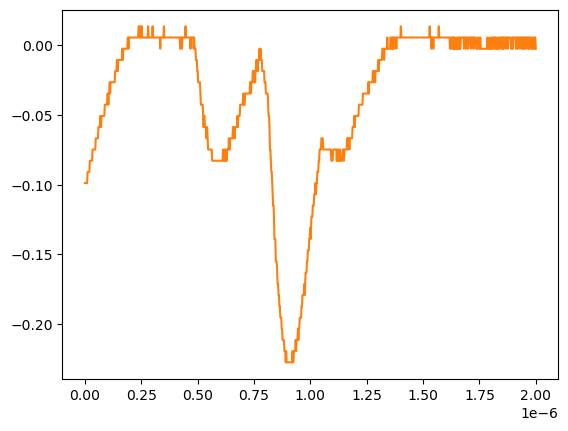

The table this chart was drawn from, first rows:
# KEYSIGHT TECHNOLOGIES, MSO-X 3024T, MY58262555, 07.30.2019051434
# time, 1
# 2024-07-24 15:46:30.490167
0.000000000000000000e+00, -9.879400000000000681e-02
2.002002002002001797e-09, -9.879400000000000681e-02
4.004004004004003593e-09, -9.879400000000000681e-02
6.006006006006005804e-09, -9.879400000000000681e-02
8.008008008008007187e-09, -9.879400000000000681e-02
1.001001001001000857e-08, -9.879400000000000681e-02
1.201201201201201161e-08, -9.075379999999999558e-02
1.401401401401401299e-08, -9.075379999999999558e-02
1.601601601601601437e-08, -9.075379999999999558e-02
1.801801801801801741e-08, -9.075379999999999558e-02
2.002002002002001714e-08, -9.075379999999999558e-02
2.202202202202202018e-08, -8.271359999999999824e-02
2.402402402402402322e-08, -8.271359999999999824e-02
2.602602602602602294e-08, -8.271359999999999824e-02
2.802802802802802598e-08, -8.271359999999999824e-02
3.003003003003002571e-08, -8.271359999999999824e-02
3.203203203203202875e-08, -8.271359999999999824e-02
3.403403403403403179e-08, -7.467340000000000089e-02
3.603603603603603482e-08, -7.467340000000000089e-02
3.803803803803803124e-08, -7.467340000000000089e-02
4.004004004004003428e-08, -7.467340000000000089e-02
4.204204204204203732e-08, -7.467340000000000089e-02
4.404404404404404036e-08, -7.467340000000000089e-02
4.604604604604604339e-08, -7.467340000000000089e-02
4.804804804804804643e-08, -6.663320000000000354e-02
5.005005005005004285e-08, -6.663320000000000354e-02
5.205205205205204589e-08, -6.663320000000000354e-02
5.405405405405404893e-08, -6.663320000000000354e-02
5.605605605605605196e-08, -6.663320000000000354e-02
5.805805805805805500e-08, -6.663320000000000354e-02
6.006006006006005142e-08, -5.859299999999999925e-02
6.206206206206205446e-08, -5.859299999999999925e-02
6.406406406406405750e-08, -5.859299999999999925e-02
6.606606606606606053e-08, -5.859299999999999925e-02
6.806806806806806357e-08, -5.055280000000000190e-02
7.007007007007006661e-08, -5.859299999999999925e-02
7.207207207207206965e-08, -5.859299999999999925e-02
7.407407407407407268e-08, -5.055280000000000190e-02
7.607607607607606249e-08, -5.055280000000000190e-02
7.807807807807806552e-08, -5.055280000000000190e-02
8.008008008008006856e-08, -5.055280000000000190e-02
8.208208208208207160e-08, -5.055280000000000190e-02
8.408408408408407464e-08, -5.055280000000000190e-02
8.608608608608607767e-08, -5.055280000000000190e-02
8.808808808808808071e-08, -4.251259999999999761e-02
9.009009009009008375e-08, -4.251259999999999761e-02
9.209209209209208679e-08, -4.251259999999999761e-02
9.409409409409408982e-08, -4.251259999999999761e-02
9.609609609609609286e-08, -4.251259999999999761e-02
9.809809809809808266e-08, -4.251259999999999761e-02
1.001001001001000857e-07, -3.447240000000000026e-02
1.021021021021020887e-07, -3.447240000000000026e-02
1.041041041041040918e-07, -4.251259999999999761e-02
1.061061061061060948e-07, -3.447240000000000026e-02
1.081081081081080979e-07, -3.447240000000000026e-02
1.101101101101101009e-07, -2.643219999999999945e-02
1.121121121121121039e-07, -3.447240000000000026e-02
1.141141141141141070e-07, -2.643219999999999945e-02
... 942 more rows
